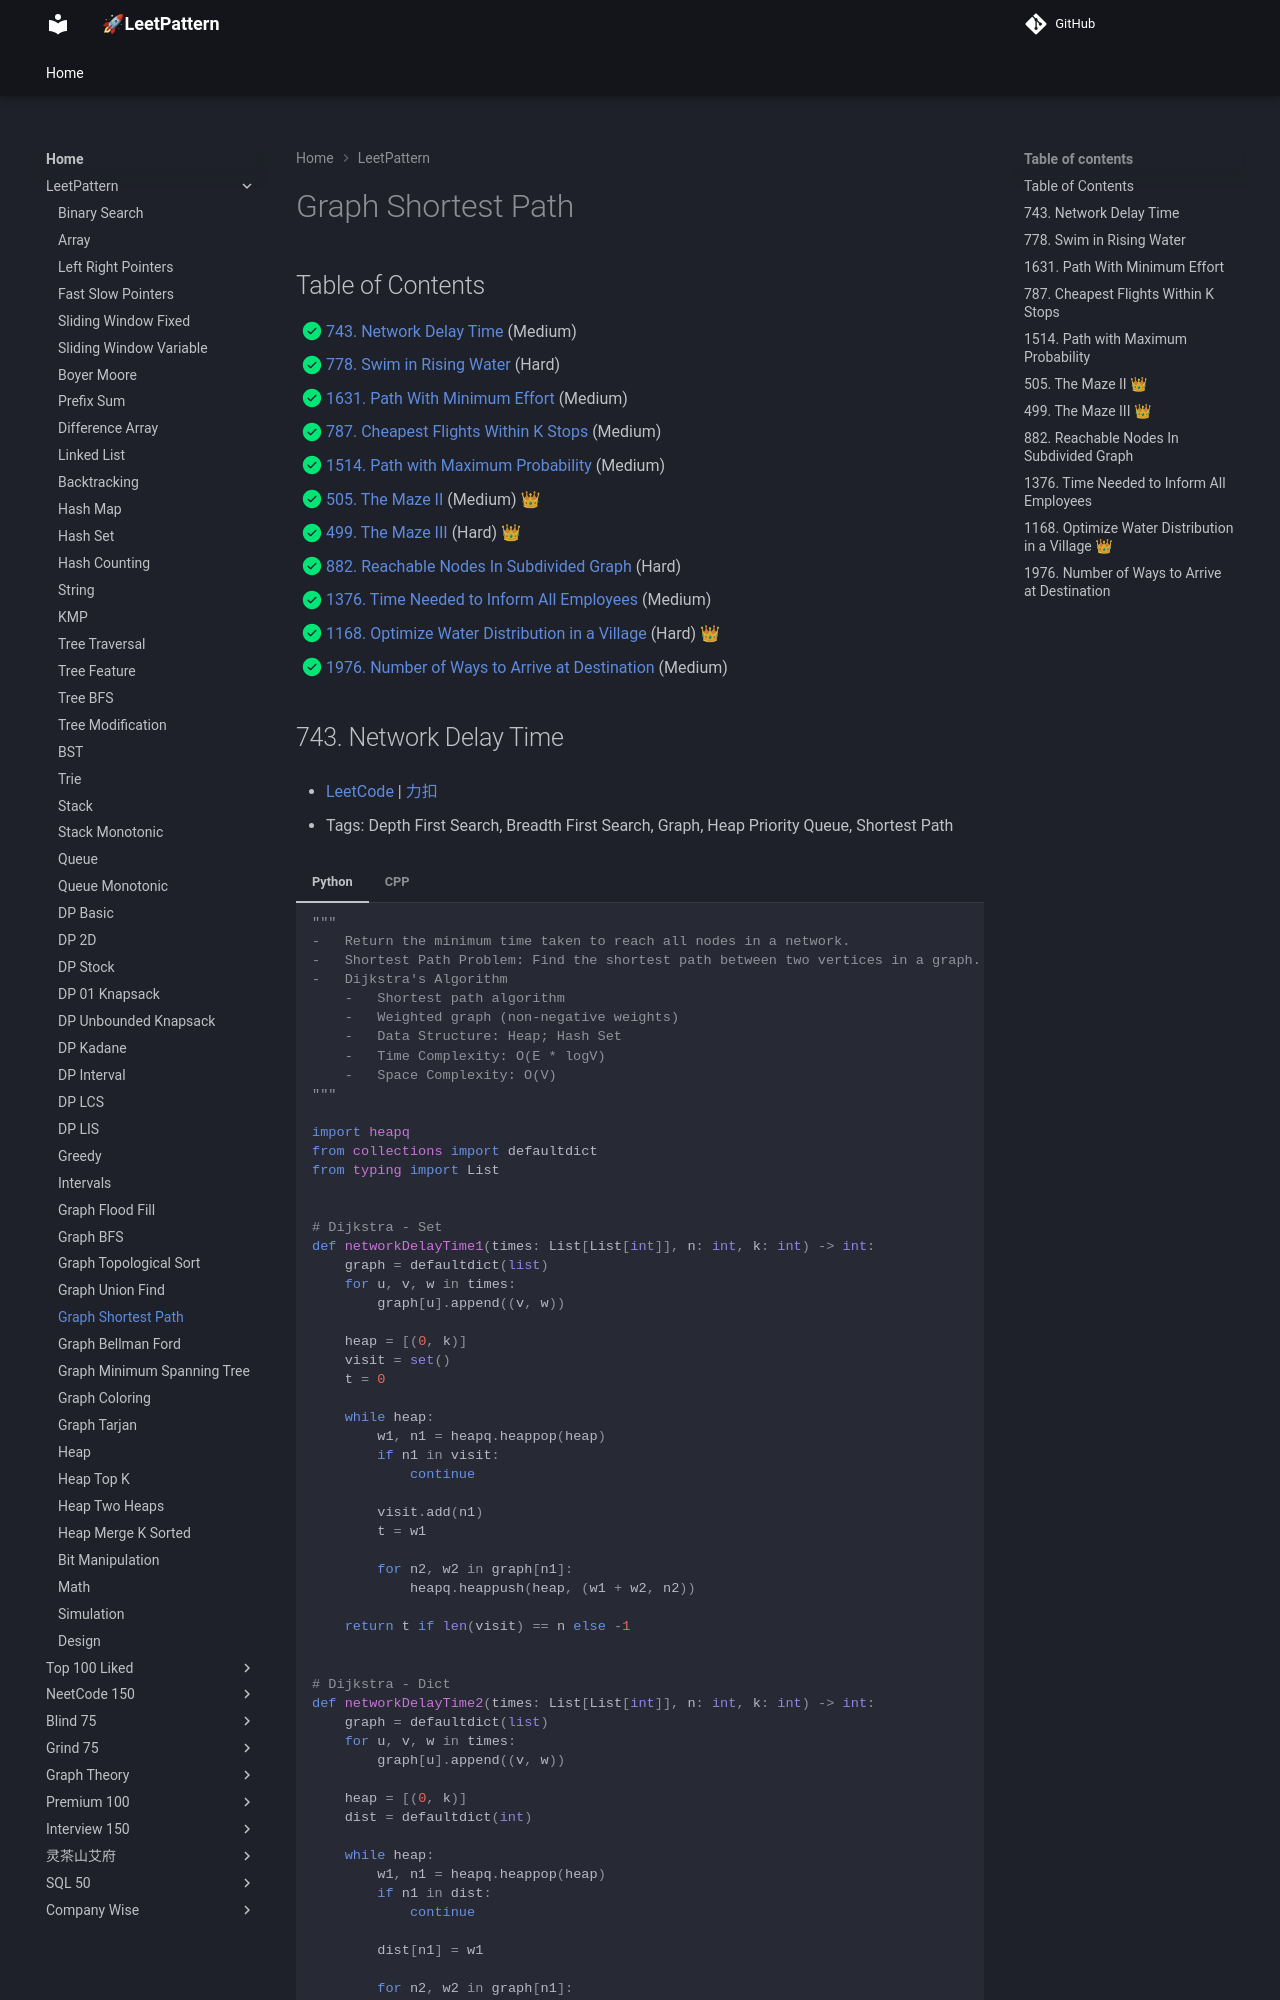

repository: russhustle/leetpattern · page: LeetPattern/graph_shortest_path/index.html · generator: mkdocs

# Graph - Shortest Path Problems

Dijkstra's Algorithm

- Shortest path algorithm
- Weighted graph (non-negative weights)
- Data Structure: Heap; HashSet
- Time Complexity: $O(E \log V)$
- Space Complexity: $O(V)$

```python
--8<-- "template/graph_shortest_path.py"
```
